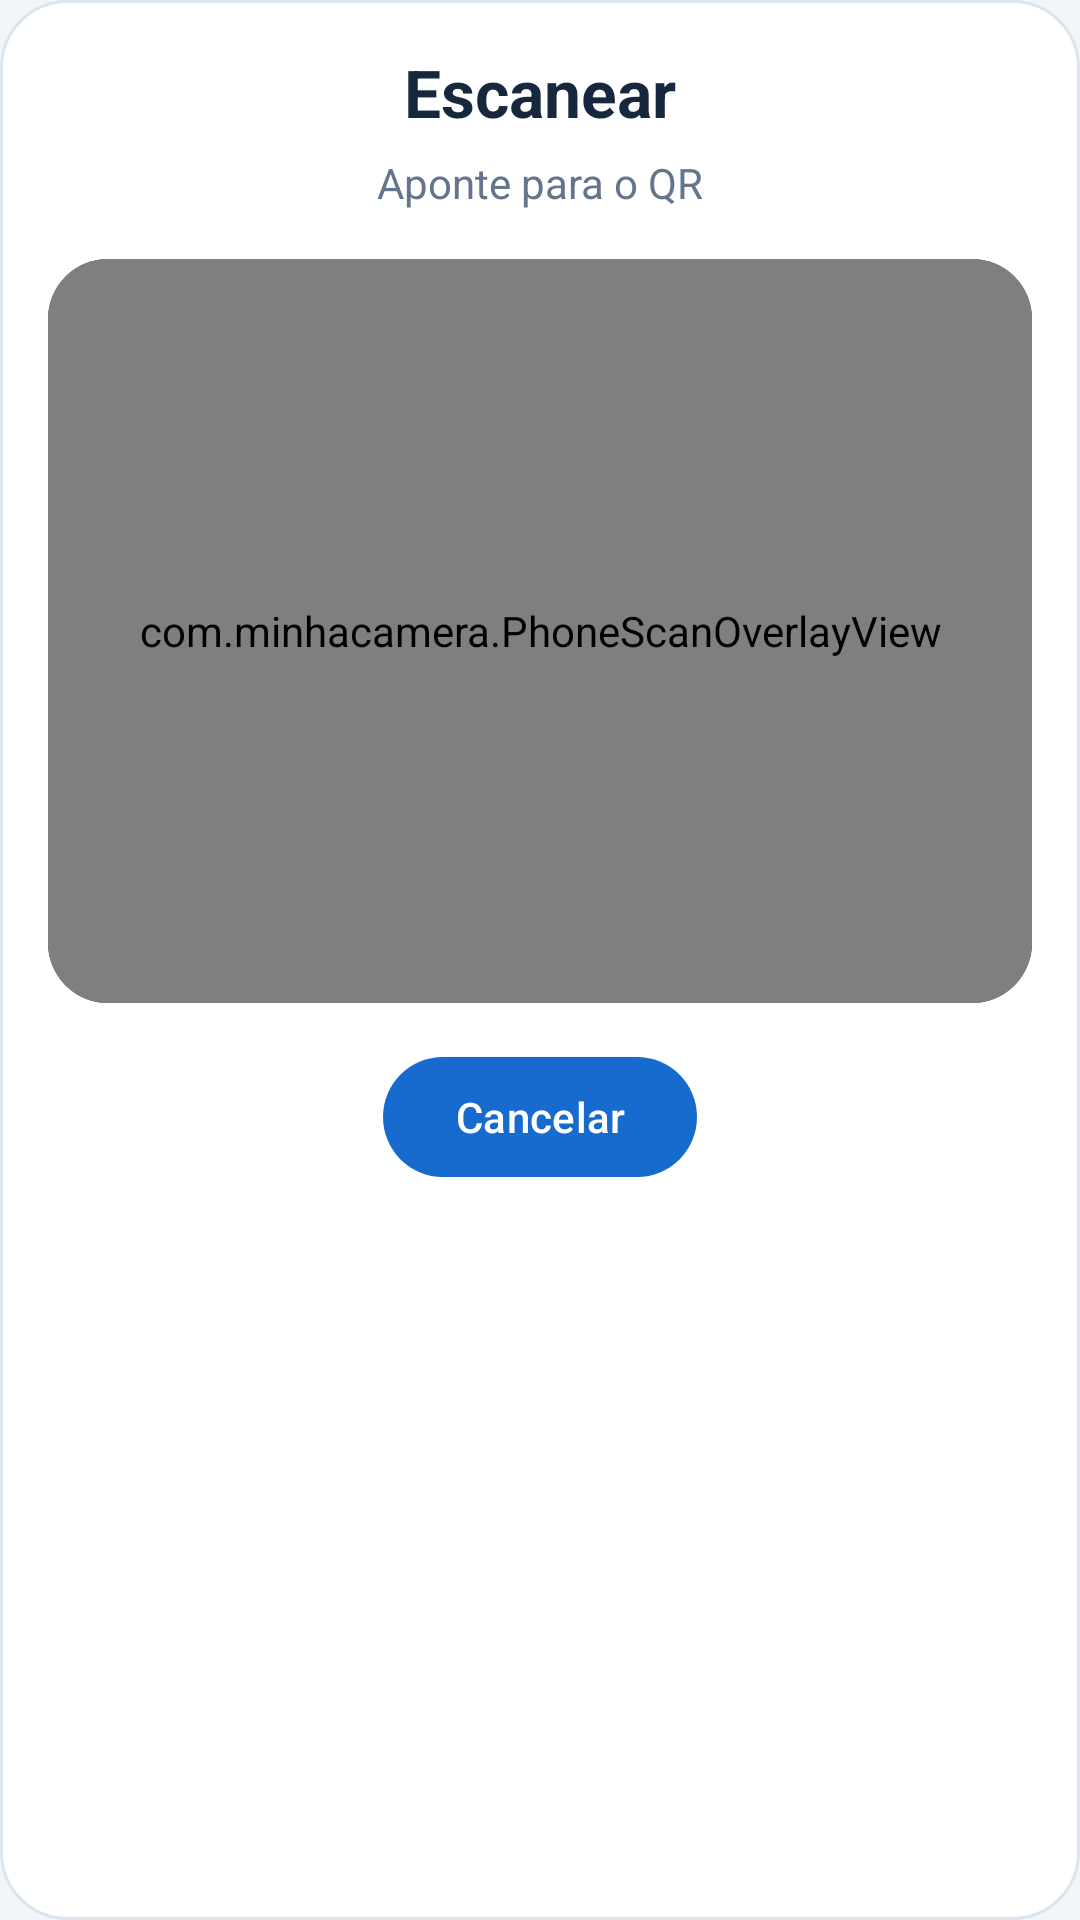

The Android layout XML behind this screen, and the referenced resources:
<!-- AndroidManifest.xml: application theme Theme.MinhaCamera -->
<!-- res/layout/dialog_phone_scan.xml -->
<?xml version="1.0" encoding="utf-8"?>
<LinearLayout xmlns:android="http://schemas.android.com/apk/res/android" xmlns:app="http://schemas.android.com/apk/res-auto"
    android:layout_width="match_parent" android:layout_height="wrap_content" android:background="@drawable/bg_ui_card"
    android:orientation="vertical" android:gravity="center_horizontal" android:padding="16dp">
    <TextView android:layout_width="match_parent" android:layout_height="wrap_content" android:text="@string/ui_scan_title"
        android:gravity="center" android:textSize="22sp" android:textStyle="bold" android:textColor="@color/app_text"/>
    <TextView android:layout_width="match_parent" android:layout_height="wrap_content" android:layout_marginTop="6dp"
        android:gravity="center" android:text="@string/ui_scan_hint" android:textColor="@color/ui_muted"/>
    <FrameLayout android:layout_width="match_parent" android:layout_height="248dp" android:layout_marginTop="16dp"
        android:background="@drawable/bg_ui_preview" android:clipToOutline="true">
        <com.journeyapps.barcodescanner.BarcodeView android:id="@+id/phoneScanner" android:layout_width="match_parent" android:layout_height="match_parent" app:zxing_use_texture_view="true" />
        <com.minhacamera.PhoneScanOverlayView android:layout_width="match_parent" android:layout_height="match_parent" android:importantForAccessibility="no"/>
    </FrameLayout>
    <com.google.android.material.button.MaterialButton android:id="@+id/scanCancel" android:layout_width="wrap_content"
        android:layout_height="wrap_content" android:layout_marginTop="14dp" android:text="@string/cancelar"/>
</LinearLayout>
<!-- resources referenced by this layout -->
<resources>
  <color name="app_text">#17283E</color>
  <color name="ui_muted">#63748B</color>
  <!-- drawable bg_ui_card (drawable) -->
  <?xml version="1.0" encoding="utf-8"?>
  <shape xmlns:android="http://schemas.android.com/apk/res/android" android:shape="rectangle">
      <solid android:color="@color/app_surface"/><corners android:radius="22dp"/>
      <stroke android:width="1dp" android:color="@color/app_outline"/>
  </shape>
  <!-- drawable bg_ui_preview (drawable) -->
  <?xml version="1.0" encoding="utf-8"?>
  <shape xmlns:android="http://schemas.android.com/apk/res/android" android:shape="rectangle">
      <solid android:color="#171D27"/><corners android:radius="20dp"/>
  </shape>
  <string name="cancelar">Cancelar</string>
  <string name="ui_scan_hint">Aponte para o QR</string>
  <string name="ui_scan_title">Escanear</string>
  <style name="Theme.MinhaCamera" parent="Theme.Material3.DayNight">
    <item name="colorPrimary">@color/brand_primary</item><item name="colorOnPrimary">@color/brand_on_primary</item><item name="colorSecondary">@color/brand_secondary</item><item name="colorSurface">@color/app_surface</item><item name="colorOnSurface">@color/app_text</item><item name="android:colorBackground">@color/app_background</item><item name="android:windowBackground">@color/app_background</item><item name="android:statusBarColor">@color/brand_primary</item><item name="android:navigationBarColor">@color/app_background</item><item name="android:windowLightStatusBar">false</item>
   </style>
  <color name="app_surface">#FFFFFF</color>
  <color name="app_outline">#DBE4EF</color>
  <color name="brand_primary">#176BCE</color>
  <color name="brand_on_primary">#FFFFFF</color>
  <color name="brand_secondary">#007F8B</color>
  <color name="app_background">#F2F6FB</color>
</resources>
